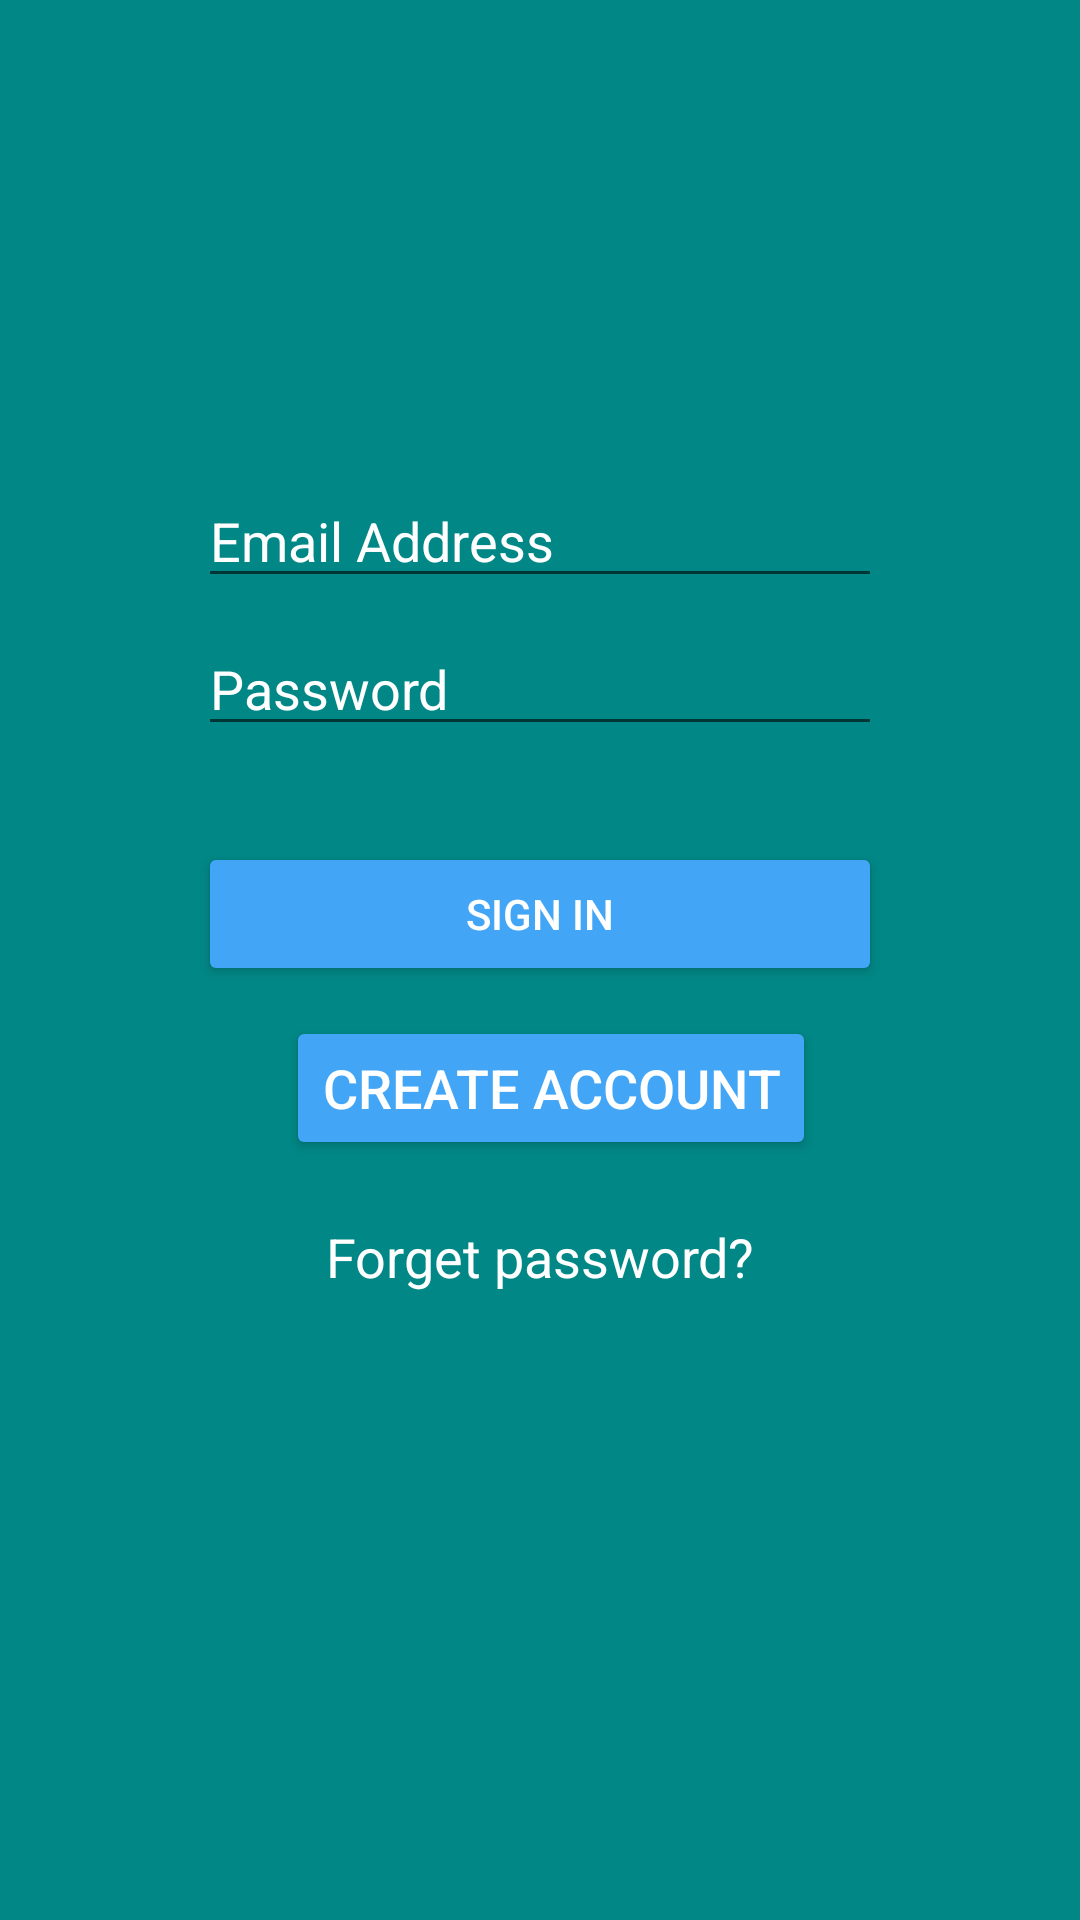

Here is an Android app screen rendered from its layout file. Give the layout XML and the strings, colors and styles it references.
<!-- AndroidManifest.xml: application theme Theme.NiftyTravelGuide -->
<!-- res/layout/activity_login.xml -->
<?xml version="1.0" encoding="utf-8"?>
<LinearLayout xmlns:android="http://schemas.android.com/apk/res/android"
    xmlns:app="http://schemas.android.com/apk/res-auto"
    xmlns:tools="http://schemas.android.com/tools"
    android:layout_width="match_parent"
    android:layout_height="match_parent"
    android:background="@color/purple_500"
    tools:context=".Login"
    android:orientation="vertical">

    <LinearLayout
        android:layout_width="match_parent"
        android:layout_height="wrap_content"
        android:gravity="center"
        android:orientation="vertical"
        android:paddingTop="150dp"
        android:paddingLeft="50dp"
        android:paddingRight="50dp"
        tools:ignore="UseCompoundDrawables">

        <androidx.constraintlayout.widget.ConstraintLayout
            android:layout_width="match_parent"
            android:layout_height="match_parent">

            <EditText
                android:id="@+id/loginEmailId"
                android:layout_width="0dp"
                android:layout_height="wrap_content"
                android:layout_marginStart="16dp"
                android:layout_marginTop="8dp"
                android:layout_marginEnd="16dp"
                android:ems="10"
                android:hint="@string/email_address"
                android:inputType="textEmailAddress"
                android:textColorHint="#FFFF"
                app:layout_constraintEnd_toEndOf="parent"
                app:layout_constraintStart_toStartOf="parent"
                app:layout_constraintTop_toTopOf="parent"
                android:importantForAutofill="no" />

            <EditText
                android:id="@+id/loginPasswordId"
                android:layout_width="0dp"
                android:layout_height="wrap_content"
                android:layout_marginStart="16dp"
                android:layout_marginTop="8dp"
                android:layout_marginEnd="16dp"
                android:ems="10"
                android:hint="@string/password"
                android:textColorHint="#FFFF"
                android:inputType="textPassword"
                app:layout_constraintEnd_toEndOf="parent"
                app:layout_constraintStart_toStartOf="parent"
                app:layout_constraintTop_toBottomOf="@+id/loginEmailId"
                android:importantForAutofill="no" />

            <Button
                android:id="@+id/loginBtnId"
                android:layout_width="0dp"
                android:layout_height="wrap_content"
                android:layout_marginStart="16dp"
                android:layout_marginTop="32dp"
                android:layout_marginEnd="16dp"
                android:backgroundTint="@color/yo"
                android:textColor="@color/white"
                android:text="Sign In"
                app:layout_constraintEnd_toEndOf="parent"
                app:layout_constraintStart_toStartOf="parent"
                app:layout_constraintTop_toBottomOf="@+id/loginPasswordId" />

            <Button
                android:id="@+id/gotoRegisterId"
                android:layout_width="wrap_content"
                android:layout_height="wrap_content"
                android:layout_marginTop="10dp"
                android:text="Create Account"
                android:backgroundTint="@color/yo"
                android:textColor="@color/white"
                android:textSize="18sp"
                app:layout_constraintBottom_toBottomOf="parent"
                app:layout_constraintEnd_toEndOf="parent"
                app:layout_constraintHorizontal_bias="0.545"
                app:layout_constraintStart_toStartOf="parent"
                app:layout_constraintTop_toBottomOf="@+id/loginBtnId"
                app:layout_constraintVertical_bias="0.0" />

            <TextView
                android:id="@+id/forgetPasswordId"
                android:layout_width="wrap_content"
                android:layout_height="wrap_content"
                android:text="@string/forget_password"
                android:textSize="18sp"
                android:textColor="#FFFF"
                android:layout_marginTop="20dp"
                app:layout_constraintBottom_toBottomOf="parent"
                app:layout_constraintEnd_toEndOf="parent"
                app:layout_constraintStart_toStartOf="parent"
                app:layout_constraintTop_toBottomOf="@+id/gotoRegisterId" />

        </androidx.constraintlayout.widget.ConstraintLayout>

    </LinearLayout>

    <LinearLayout
        android:layout_width="match_parent"
        android:layout_height="wrap_content"
        tools:ignore="MissingConstraints"
        android:gravity="center">

        <ProgressBar
            android:layout_width="wrap_content"
            android:layout_height="wrap_content"
            android:visibility="gone"
            android:gravity="center"
            android:id="@+id/progressbarid"/>

    </LinearLayout>

</LinearLayout>
<!-- resources referenced by this layout -->
<resources>
  <color name="purple_500">#FF018786</color> // Bar er color
  <color name="white">#FFFFFFFF</color>
  <color name="yo">  #42A5F5</color>
  <string name="email_address">Email Address</string>
  <string name="forget_password">Forget password?</string>
  <string name="password">Password</string>
  <style name="Theme.NiftyTravelGuide" parent="Theme.AppCompat.Light.DarkActionBar">
          
          <item name="colorPrimary">@color/purple_500</item>
          <item name="colorPrimaryVariant">@color/purple_700</item>
          <item name="colorOnPrimary">@color/white</item>
          
          <item name="colorSecondary">@color/teal_200</item>
          <item name="colorSecondaryVariant">@color/teal_700</item>
          <item name="colorOnSecondary">@color/black</item>
          
      </style>
  <color name="purple_700">#1976D2</color> /// uporer er color
  <color name="teal_200">#FF03DAC5</color>
  <color name="teal_700">#FF018786</color>
  <color name="black">#FF000000</color>
</resources>
